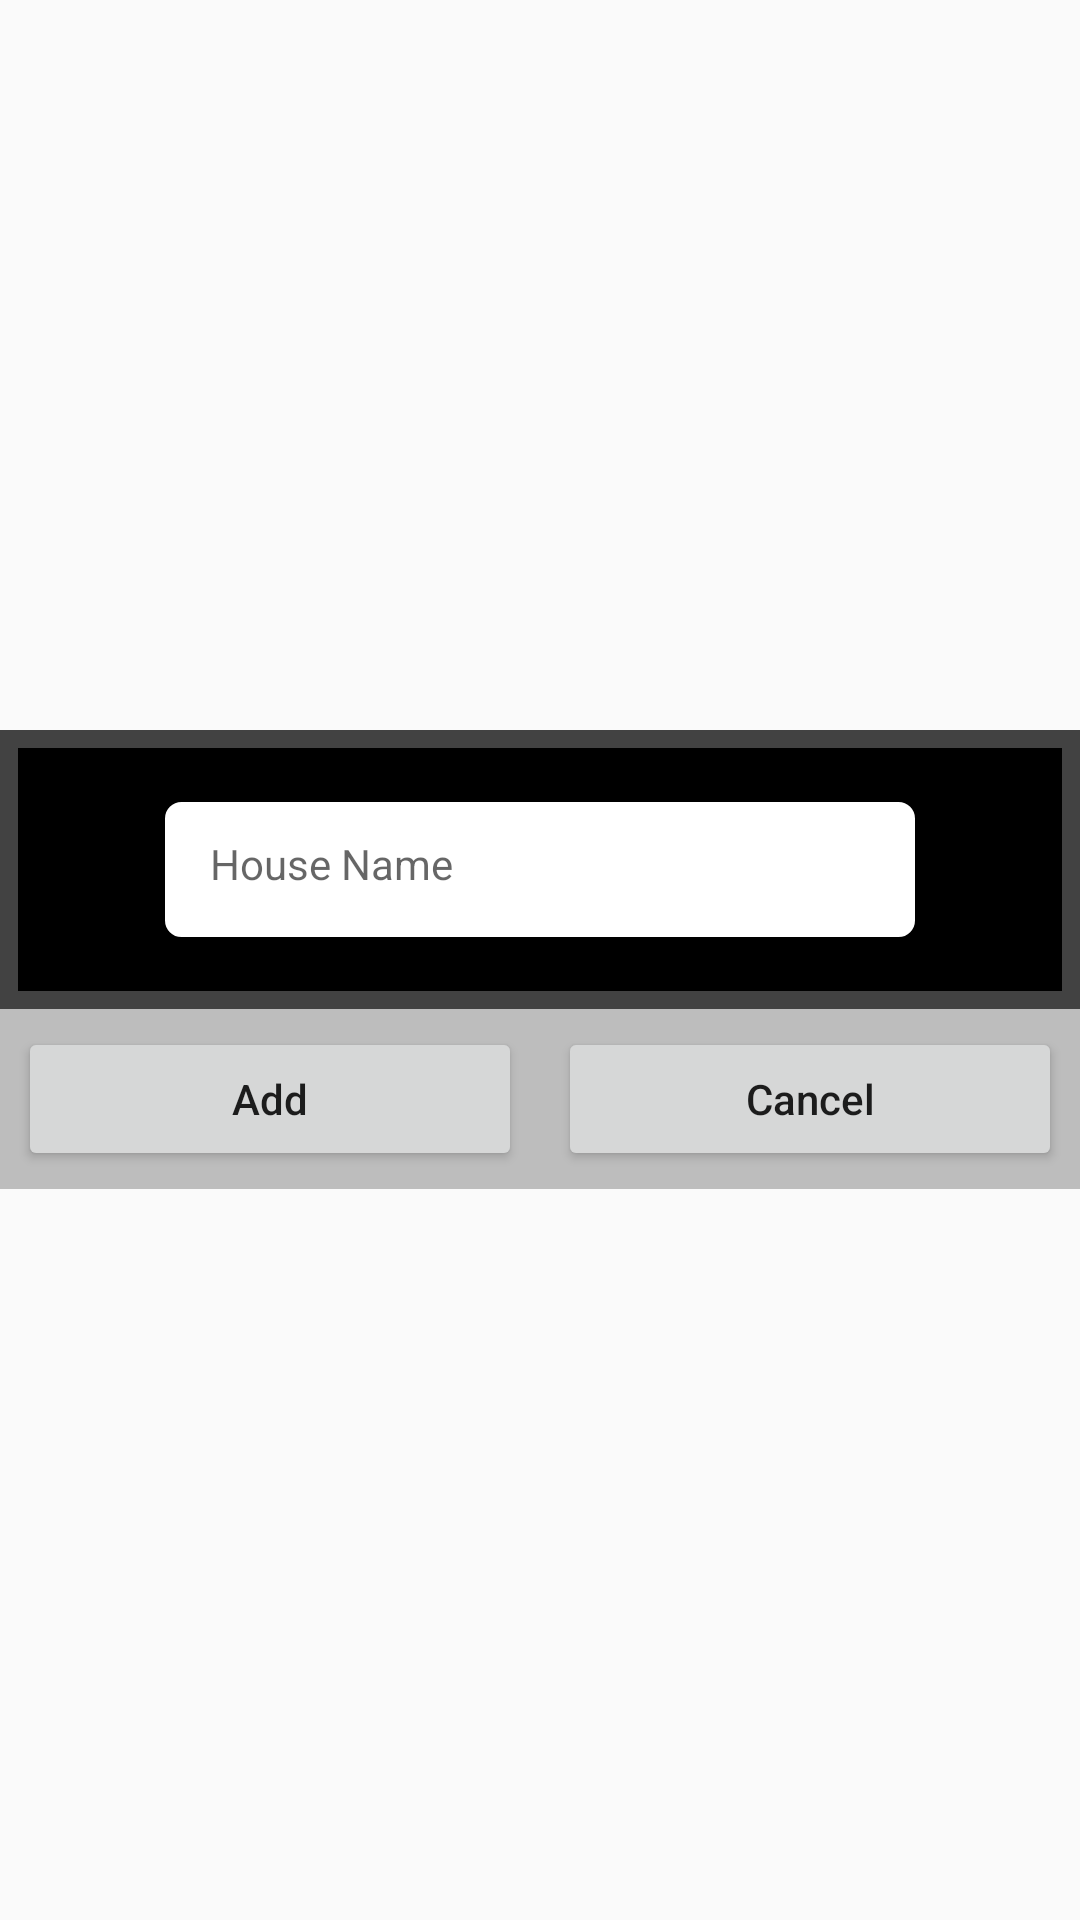

Reconstruct the res/layout file that produces this screen, plus the resources it refers to.
<!-- AndroidManifest.xml: application theme AppTheme -->
<!-- res/layout/qr_dialog.xml -->
<?xml version="1.0" encoding="utf-8"?>
<LinearLayout
    xmlns:android="http://schemas.android.com/apk/res/android"
    xmlns:tools="http://schemas.android.com/tools"
    android:layout_width="match_parent"
    android:layout_gravity="center"
    android:gravity="center"
    android:layout_height="match_parent">

    <LinearLayout
        android:layout_width="match_parent"
        android:layout_height="wrap_content"
        android:gravity="center"
        android:orientation="vertical"
        tools:ignore="MissingConstraints">

        <LinearLayout
            android:layout_width="match_parent"
            android:layout_height="wrap_content"
            android:layout_gravity="center"
            android:gravity="center"
            android:background="@drawable/bg_alert_dialog">

            <EditText
                android:id="@+id/house_name"
                android:layout_width="250dp"
                android:layout_height="45dp"
                android:layout_gravity="center"
                android:background="@drawable/bg_change"
                android:hint="House Name"
                android:padding="15dp"
                android:layout_margin="24dp"
                style="@style/editTextEntryName"
                android:scrollHorizontally="true"
                android:ellipsize="end"
                android:imeOptions="actionDone"
                android:maxLines="1"
                android:textSize="14sp"
                android:layout_marginTop="10dp"/>

        </LinearLayout>

        <LinearLayout
            android:layout_width="match_parent"
            android:layout_height="wrap_content"
            android:orientation="horizontal"
            android:layout_gravity="center"
            android:gravity="center"
            android:background="@color/gray400">

            <Button
                android:id="@+id/btn_sure_delete"
                android:layout_width="0dp"
                android:layout_weight="1"
                android:text="Add"
                android:textAllCaps="false"
                android:layout_height="wrap_content"
                android:layout_margin="6dp"/>

            <Button
                android:id="@+id/btn_cancel_delete"
                android:layout_width="0dp"
                android:layout_weight="1"
                android:textAllCaps="false"
                android:text="@string/Canncel"
                android:layout_height="wrap_content"
                android:layout_margin="6dp"/>
        </LinearLayout>
    </LinearLayout>

</LinearLayout>
<!-- resources referenced by this layout -->
<resources>
  <color name="gray400">#BDBDBD</color>
  <!-- drawable bg_alert_dialog (drawable) -->
  <selector xmlns:android="http://schemas.android.com/apk/res/android">
      <item>
          <shape android:shape="rectangle">
              <solid android:color="#000000"/>
              <corners android:radius="0dp" />
              <stroke
                  android:width="6dp"
                  android:color="#424242"
                  />
          </shape>
      </item>
  </selector>
  <!-- drawable bg_change (drawable) -->
  <selector xmlns:android="http://schemas.android.com/apk/res/android">
      <item>
          <shape android:shape="rectangle">
              <solid android:color="#FFFFFF"/>
              <corners android:radius="5dp" />
              <stroke
                  android:width="1dp"
                  android:color="#FFFFFF"
                  />
          </shape>
      </item>
  </selector>
  <string name="Canncel">Cancel</string>
  <style name="editTextEntryName">
          <item name="android:maxLines">1</item>
          <item name="android:lines">1</item>
          <item name="android:singleLine">true</item>
      </style>
  <style name="AppTheme" parent="Theme.AppCompat.Light.NoActionBar">
          <item name="colorPrimary">@color/colorPrimary</item>
          <item name="colorPrimaryDark">@color/colorPrimaryDark</item>
          <item name="colorAccent">@color/colorAccent</item>
          <item name="android:windowTranslucentStatus">true</item>
      </style>
  <color name="colorPrimary">#FFFFFF</color>
  <color name="colorPrimaryDark">#2a2f31</color>
  <color name="colorAccent">#8E8D8D</color>
</resources>
